Run: headless pygame with SDL's dummy video driver; simulated clock (each Clock.tick advances the game by its frame time, no real sleeping); random seed 0; keys injected as events and as key.get_pressed() state; no mouse input.
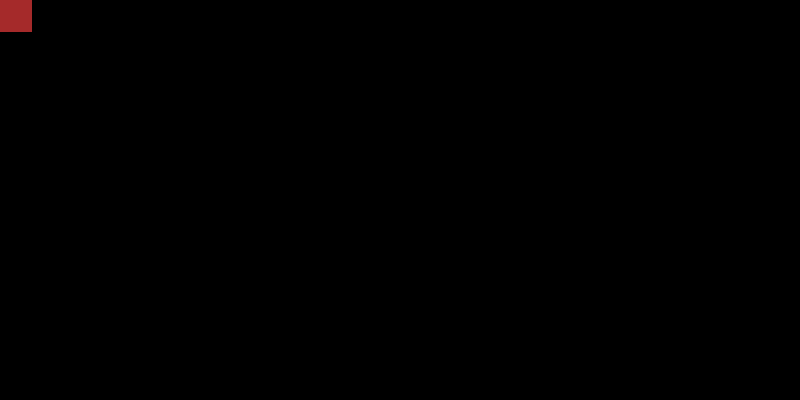
Frame 1 of 4 · flips 1–60 · no input
Frame 2 of 4 · flips 61–180 · tapped SPACE, RETURN · held RIGHT (→), D · screen unchanged from frame 1, image omitted
Frame 3 of 4 · flips 181–300 · held DOWN (↓), S · screen unchanged from frame 2, image omitted
Frame 4 of 4 · flips 301–420 · held LEFT (←), A, UP (↑), W · screen unchanged from frame 3, image omitted

The pygame program that drew these frames:

import pygame
from sys import exit

pygame.init()
screen = pygame.display.set_mode((800, 400))
pygame.display.set_caption('Lode Runner')
clock = pygame.time.Clock()

tile_images = []

ground_surf = pygame.Surface((32, 32))
ground_surf.fill('brown')
ground_rect = ground_surf.get_rect(topleft=(0, 0))


while True:
    for event in pygame.event.get():
        if event.type == pygame.QUIT:
            exit()
    screen.blit(ground_surf, ground_rect, )
    pygame.display.update()
    clock.tick(60)
